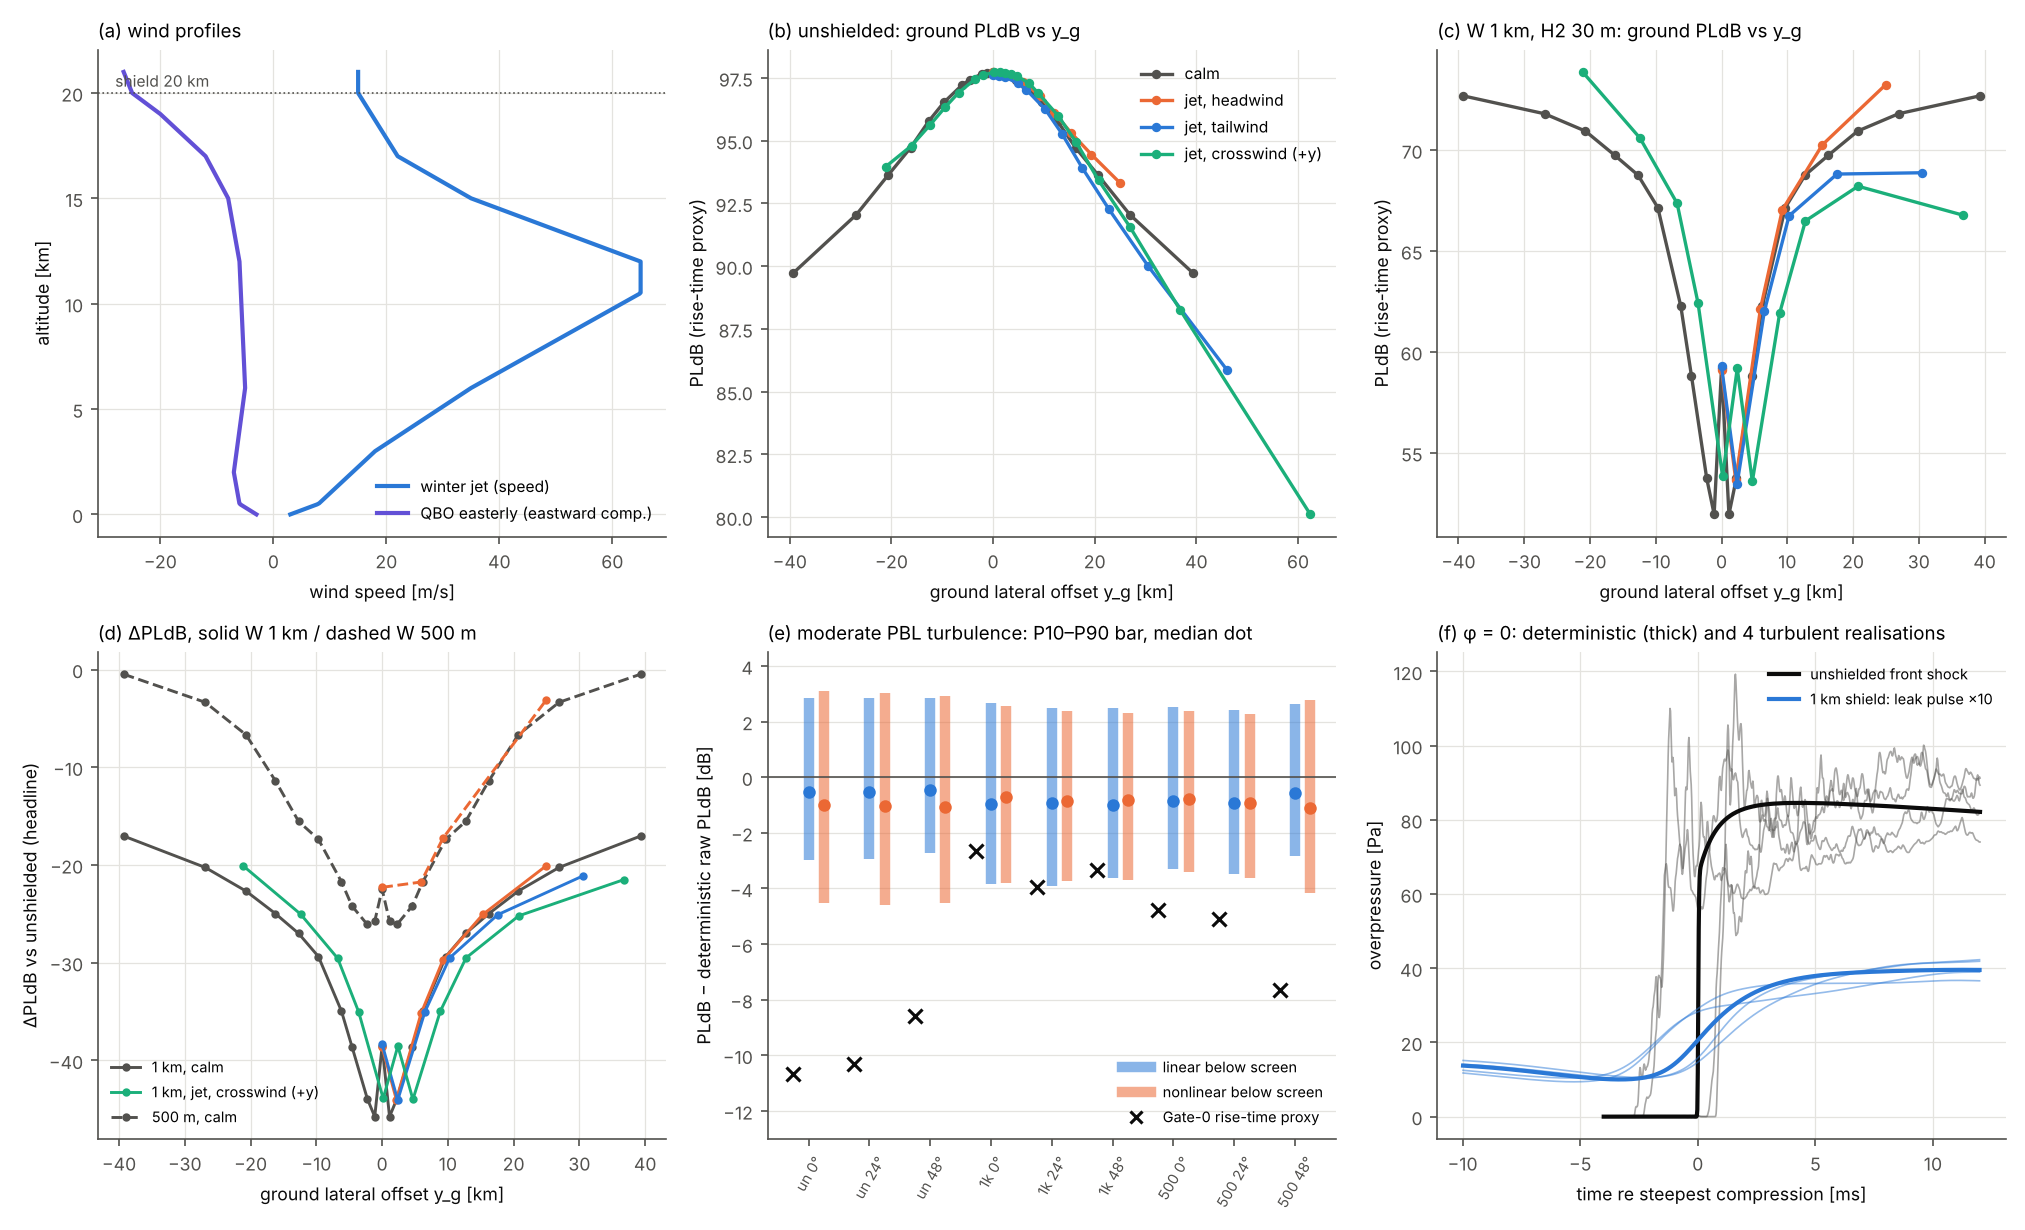

The table this chart was drawn from, first rows:
case, config, kind, phi_deg, T_0.2_2, T_10_20, T_20_50, T_2_5, T_5_10, V_g, cutoff, d_det_proxy, d_det_raw, d_max, d_pldb_headline, d_turb_median, d_turb_p10, d_turb_p90, d_ut, peak_pa, phi_cut_neg, phi_cut_pos, pldb, pldb_proxy
calm, , geometry, , , , , , , 590.4, , , , , , , , , , , -54.94, 54.94, , 
jet_head, , geometry, , , , , , , 575.4, , , , , , , , , , , -52.51, 52.51, , 
jet_tail, , geometry, , , , , , , 605.4, , , , , , , , , , , -57.14, 57.14, , 
jet_cross, , geometry, , , , , , , 590.2, , , , , , , , , , , -51.61, 55.91, , 
qbo_head, , geometry, , , , , , , 565, , , , , , , , , , , -50.5, 50.5, , 
calm, none, wind, 0, , , , , , , False, , , , nan, , , , , 84.57, , , 108.4, 97.72
calm, none, wind, 3, , , , , , , False, , , , nan, , , , , 84.42, , , 108.4, 97.7
calm, none, wind, 6, , , , , , , False, , , , nan, , , , , 83.96, , , 108.3, 97.65
calm, none, wind, 12, , , , , , , False, , , , nan, , , , , 82.15, , , 108, 97.43
calm, none, wind, 16, , , , , , , False, , , , nan, , , , , 80.29, , , 107.7, 97.2
calm, none, wind, 24, , , , , , , False, , , , nan, , , , , 75.11, , , 106.8, 96.52
calm, none, wind, 30, , , , , , , False, , , , nan, , , , , 70.04, , , 105.8, 95.77
calm, none, wind, 36, , , , , , , False, , , , nan, , , , , 64.08, , , 104.6, 94.71
calm, none, wind, 42, , , , , , , False, , , , nan, , , , , 57.32, , , 102.9, 93.62
calm, none, wind, 48, , , , , , , False, , , , nan, , , , , 49.82, , , 100.6, 92.05
calm, none, wind, 54, , , , , , , False, , , , nan, , , , , 40.67, , , 97.1, 89.73
calm, W1000, wind, 0, , , , , , , False, , , , -38.53, , , , , 11.49, , , 61.86, 59.19
calm, W1000, wind, 6, , , , , , , False, , , , -43.92, , , , , 10.9, , , 55.64, 53.73
calm, W1000, wind, 16, , , , , , , False, , , , -34.95, , , , , 8.079, , , 65.35, 62.25
calm, W1000, wind, 24, , , , , , , False, , , , -29.37, , , , , 5.684, , , 71.09, 67.15
calm, W1000, wind, 36, , , , , , , False, , , , -24.97, , , , , 5.608, , , 73.51, 69.74
calm, W1000, wind, 48, , , , , , , False, , , , -20.25, , , , , 8.003, , , 75.15, 71.8
calm, W500, wind, 0, , , , , , , False, , , , -22.5, , , , , 25.19, , , 80.01, 75.23
calm, W500, wind, 16, , , , , , , False, , , , -21.72, , , , , 17.86, , , 79.92, 75.48
calm, W500, wind, 24, , , , , , , False, , , , -17.38, , , , , 12.76, , , 84.23, 79.14
calm, W500, wind, 48, , , , , , , False, , , , -3.352, , , , , 36.79, , , 96.36, 88.7
jet_head, none, wind, 0, , , , , , , False, , , , nan, , , , , 84.99, , , 108.4, 97.73
jet_head, none, wind, 3, , , , , , , False, , , , nan, , , , , 84.86, , , 108.4, 97.71
jet_head, none, wind, 6, , , , , , , False, , , , nan, , , , , 84.46, , , 108.3, 97.66
jet_head, none, wind, 12, , , , , , , False, , , , nan, , , , , 82.9, , , 108.1, 97.49
jet_head, none, wind, 16, , , , , , , False, , , , nan, , , , , 81.3, , , 107.8, 97.33
jet_head, none, wind, 24, , , , , , , False, , , , nan, , , , , 76.85, , , 107.1, 96.78
jet_head, none, wind, 30, , , , , , , False, , , , nan, , , , , 72.55, , , 106.3, 96.11
jet_head, none, wind, 36, , , , , , , False, , , , nan, , , , , 67.58, , , 105.2, 95.32
jet_head, none, wind, 42, , , , , , , False, , , , nan, , , , , 62.15, , , 103.9, 94.45
jet_head, none, wind, 48, , , , , , , False, , , , nan, , , , , 56.69, , , 102.3, 93.32
jet_head, none, wind, 54, , , , , , , True, , , , nan, , , , , , , , , 
jet_head, W1000, wind, 0, , , , , , , False, , , , -38.62, , , , , 11.67, , , 61.61, 59.11
jet_head, W1000, wind, 6, , , , , , , False, , , , -44.03, , , , , 11.07, , , 55.5, 53.64
jet_head, W1000, wind, 16, , , , , , , False, , , , -35.18, , , , , 8.257, , , 65.27, 62.14
jet_head, W1000, wind, 24, , , , , , , False, , , , -29.75, , , , , 5.863, , , 71.01, 67.03
jet_head, W1000, wind, 36, , , , , , , False, , , , -25.07, , , , , 5.946, , , 74.1, 70.25
jet_head, W1000, wind, 48, , , , , , , False, , , , -20.08, , , , , 9.127, , , 76.71, 73.24
jet_head, W500, wind, 0, , , , , , , False, , , , -22.29, , , , , 25.57, , , 80.09, 75.43
jet_head, W500, wind, 16, , , , , , , False, , , , -21.75, , , , , 18.25, , , 79.97, 75.58
jet_head, W500, wind, 24, , , , , , , False, , , , -17.28, , , , , 13.16, , , 84.58, 79.5
jet_head, W500, wind, 48, , , , , , , False, , , , -3.112, , , , , 41.9, , , 97.97, 90.21
jet_tail, none, wind, 0, , , , , , , False, , , , nan, , , , , 83.86, , , 108.3, 97.61
jet_tail, none, wind, 3, , , , , , , False, , , , nan, , , , , 83.68, , , 108.3, 97.59
jet_tail, none, wind, 6, , , , , , , False, , , , nan, , , , , 83.15, , , 108.2, 97.53
jet_tail, none, wind, 12, , , , , , , False, , , , nan, , , , , 81.03, , , 107.9, 97.29
jet_tail, none, wind, 16, , , , , , , False, , , , nan, , , , , 78.86, , , 107.5, 97.03
jet_tail, none, wind, 24, , , , , , , False, , , , nan, , , , , 72.75, , , 106.4, 96.25
jet_tail, none, wind, 30, , , , , , , False, , , , nan, , , , , 66.68, , , 105.2, 95.27
jet_tail, none, wind, 36, , , , , , , False, , , , nan, , , , , 59.41, , , 103.6, 93.91
jet_tail, none, wind, 42, , , , , , , False, , , , nan, , , , , 50.92, , , 101.4, 92.27
jet_tail, none, wind, 48, , , , , , , False, , , , nan, , , , , 41.05, , , 98.08, 90
jet_tail, none, wind, 54, , , , , , , False, , , , nan, , , , , 28.69, , , 92.19, 85.87
jet_tail, W1000, wind, 0, , , , , , , False, , , , -38.34, , , , , 11.28, , , 61.87, 59.27
jet_tail, W1000, wind, 6, , , , , , , False, , , , -44.07, , , , , 10.69, , , 55.44, 53.46
... 92 more rows
